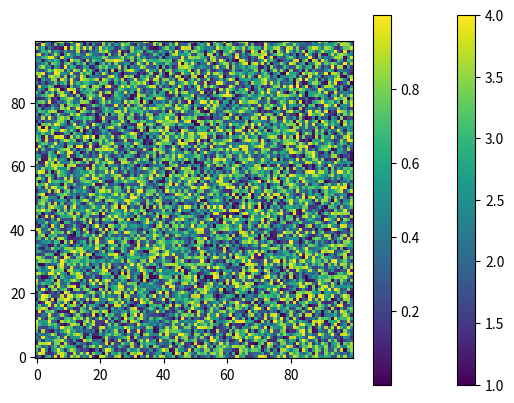

Write the Python code that produced this figure.
# ******************************************************************************
# Course      : Python3.8マスター講座
# Chapter     : 15 科学技術計算ライブラリ
# Theme       : 画像マップ
# Creat Date  : 2022/2/17
# Final Update:
# URL         : https://www.udemy.com/course/python-python/
# ******************************************************************************


# ＜概要＞
# - 画像マップは同じ値に同じ色を割り当ててマップを作成するもの


# ＜目次＞
# 0 準備
# 1 単純な画像マップ
# 2 連続値の画像マップ


# 0 準備 ----------------------------------------------------------

# ライブラリ
import matplotlib.pyplot as plt
import numpy as np


# 1 単純な画像マップ ------------------------------------------

# データ作成
z = np.array([[2, 2, 3, 4], [3, 4, 2, 1], [1, 2, 3, 4]])

# 画像表示
plt.imshow(z, origin='lower')
plt.colorbar()
plt.show()


# 2 連続値の画像マップ ----------------------------------------

# データ作成
z = np.random.rand(100, 100)

# 画像表示
plt.imshow(z, origin='lower')
plt.colorbar()
plt.show()
